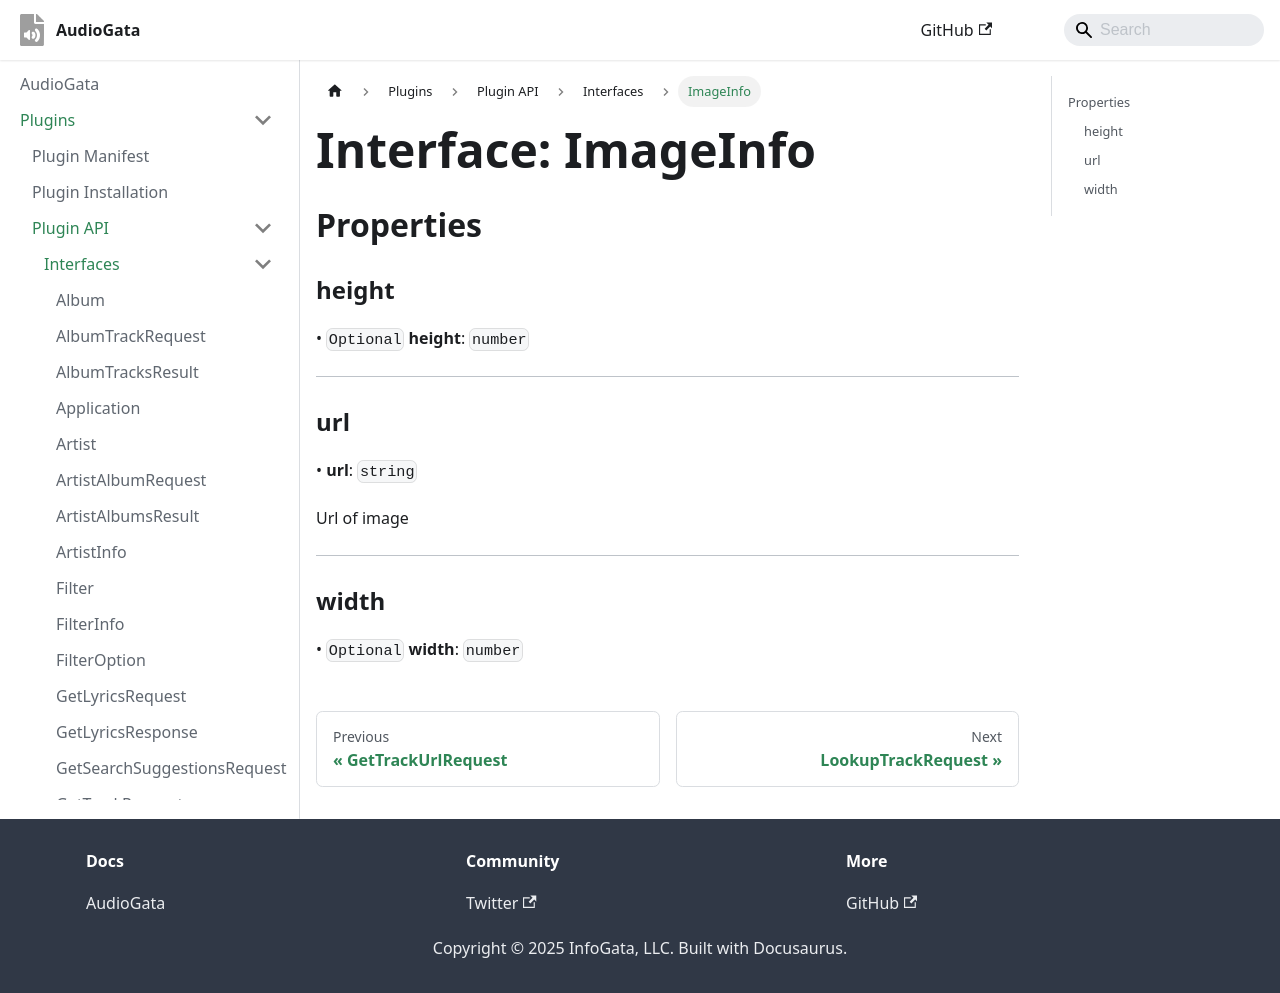

repository: InfoGata/audiogata-plugin-typings · page: plugins/api/interfaces/ImageInfo.html · generator: docusaurus

# Interface: ImageInfo

## Properties

### height?

> `optional` **height**: `number`

***

### url

> **url**: `string`

Url of image

***

### width?

> `optional` **width**: `number`
